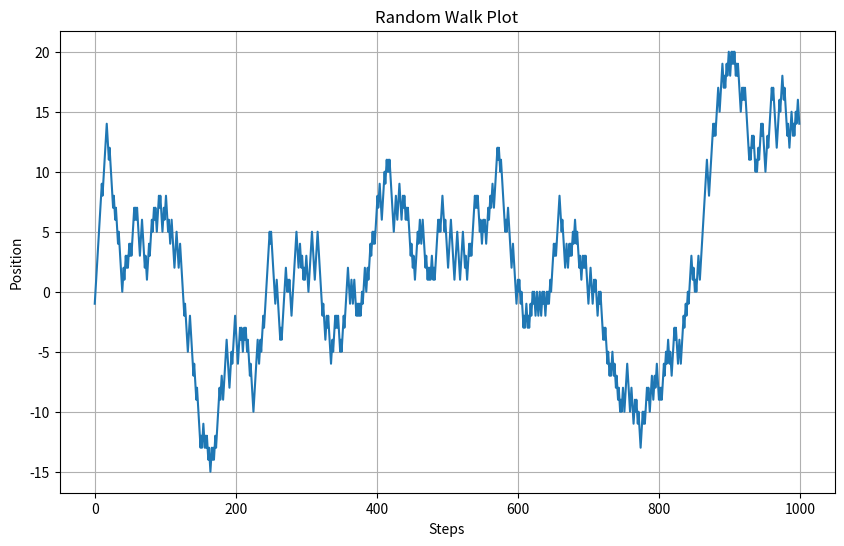

Source code (Python):

import matplotlib.pyplot as plt
import numpy as np

# Number of steps in the random walk
num_steps = 1000

# Generate random steps
steps = np.random.choice([-1, 1], size=num_steps)
walk = np.cumsum(steps)

# Plot the random walk
plt.figure(figsize=(10, 6))
plt.plot(walk)
plt.title('Random Walk Plot')
plt.xlabel('Steps')
plt.ylabel('Position')
plt.grid(True)
plt.show()
